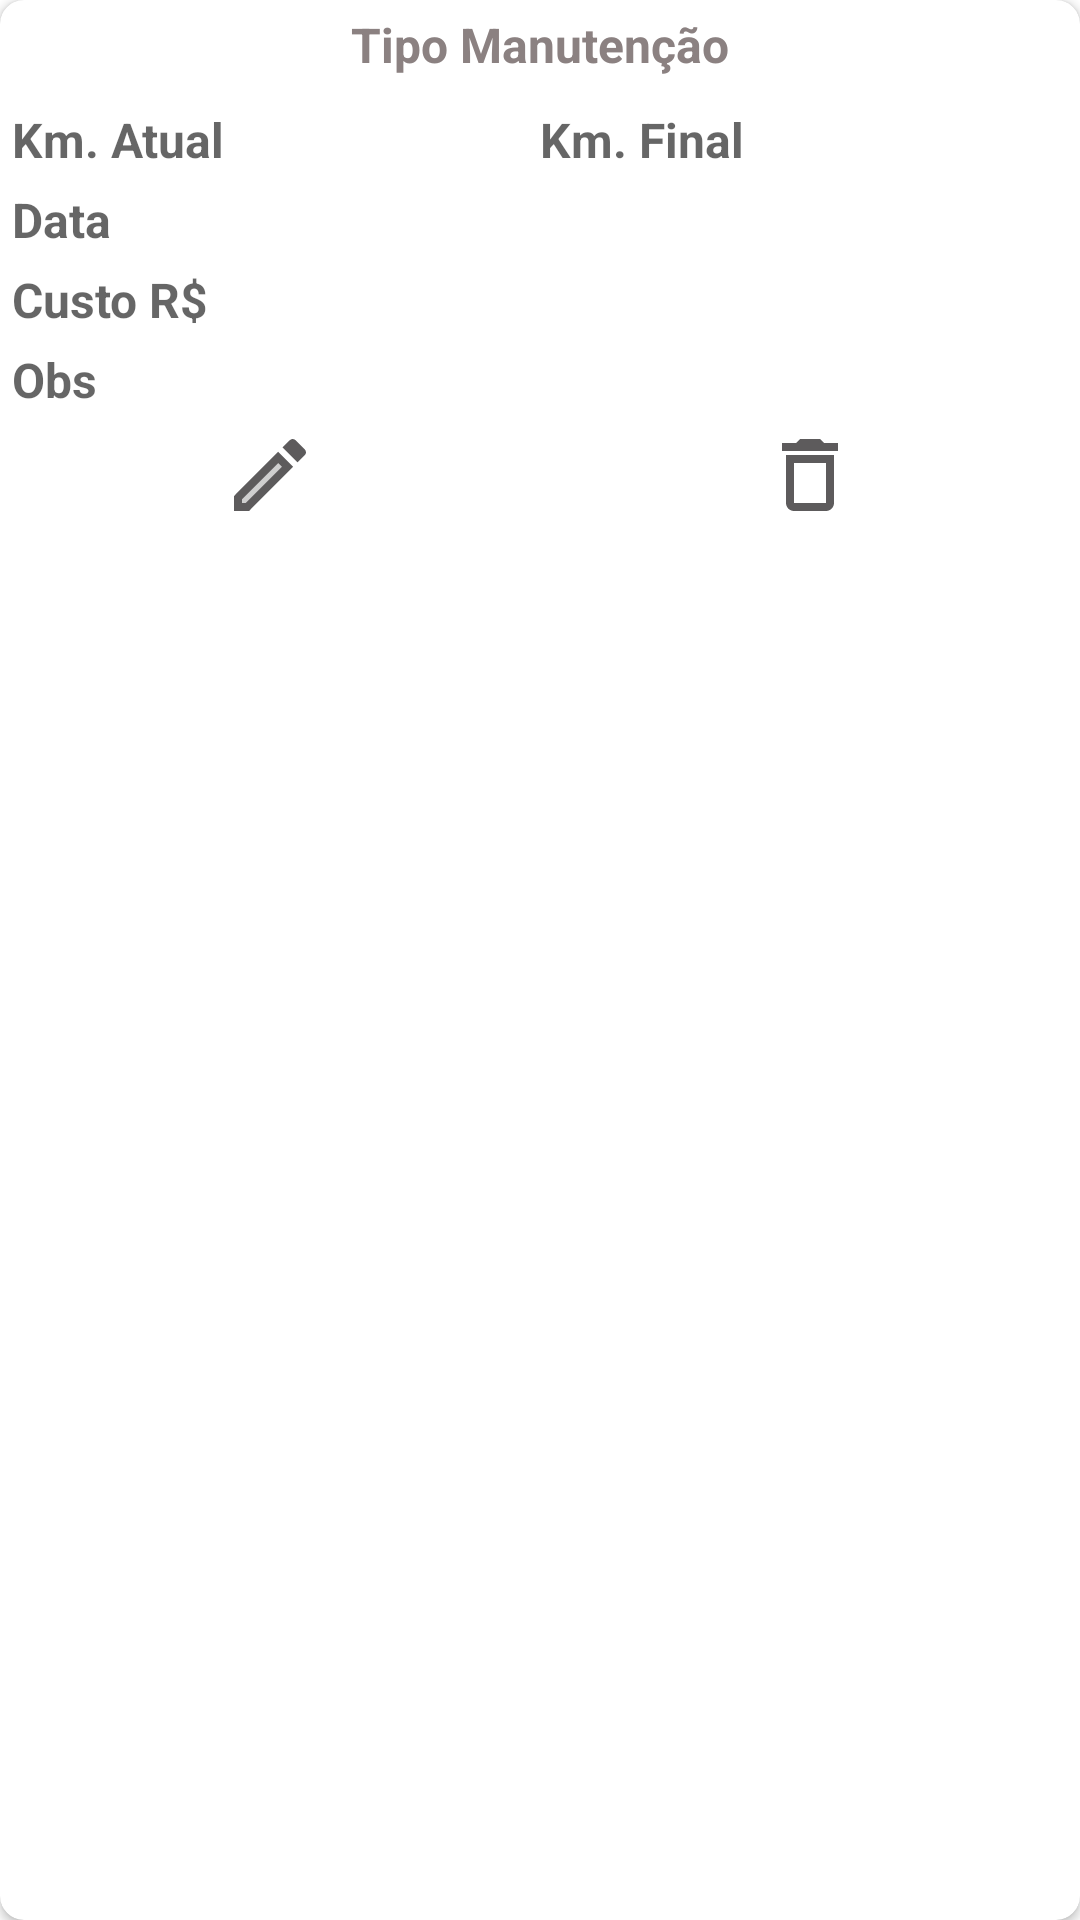

Reconstruct the res/layout file that produces this screen, plus the resources it refers to.
<!-- AndroidManifest.xml: application theme AppTheme -->
<!-- res/layout/tipo_manutencao.xml -->
<?xml version="1.0" encoding="utf-8"?>
<androidx.cardview.widget.CardView xmlns:android="http://schemas.android.com/apk/res/android"
        xmlns:app="http://schemas.android.com/apk/res-auto"
        xmlns:tools="http://schemas.android.com/tools"
        android:id="@+id/cad_manutencao"
        android:layout_width="match_parent"
        android:layout_height="wrap_content"
        android:layout_marginTop="5dp"
        android:layout_marginBottom="2dp"
        android:layout_marginStart="5dp"
        android:layout_marginEnd="5dp"
        android:foreground="?android:attr/selectableItemBackground"
        app:cardCornerRadius="8dp">

    <androidx.constraintlayout.widget.ConstraintLayout
            android:layout_width="match_parent"
            android:layout_height="wrap_content"
            android:visibility="visible"
            android:clickable="false">

        <androidx.appcompat.widget.AppCompatTextView
                android:id="@+id/tipoManutencao"
                android:layout_width="wrap_content"
                android:layout_height="wrap_content"
                android:layout_marginStart="8dp"
                android:layout_marginEnd="8dp"
                android:layout_marginTop="4dp"
                android:text="Tipo Manutenção"
                android:textSize="16sp"
                android:textStyle="bold"
                android:textColor="@color/cordoStatusBar"
                android:textAlignment="center"
                app:layout_constraintTop_toTopOf="parent"
                app:layout_constraintStart_toStartOf="parent"
                app:layout_constraintEnd_toEndOf="parent"/>

        <androidx.constraintlayout.widget.Guideline
                android:id="@+id/gl_tipo_manutencao"
                android:layout_width="wrap_content"
                android:layout_height="wrap_content"
                android:orientation="vertical"
                app:layout_constraintStart_toStartOf="parent"
                app:layout_constraintGuide_percent="0.5"/>

        <androidx.appcompat.widget.AppCompatTextView
                android:id="@+id/hint_km_atual"
                android:layout_width="0dp"
                android:layout_height="wrap_content"
                android:layout_marginTop="10dp"
                android:layout_marginStart="4dp"
                android:hint="Km. Atual"
                android:textSize="16sp"
                android:textStyle="bold"
                app:layout_constraintTop_toBottomOf="@+id/tipoManutencao"
                app:layout_constraintStart_toStartOf="parent" />

        <androidx.appcompat.widget.AppCompatTextView
                android:id="@+id/tv_km_atual"
                android:layout_width="0dp"
                android:layout_height="wrap_content"
                android:layout_marginStart="5dp"
                android:layout_marginEnd="2dp"
                android:textSize="16sp"
                android:maxLines="1"
                app:layout_constraintTop_toTopOf="@+id/hint_km_atual"
                app:layout_constraintStart_toEndOf="@+id/hint_km_atual"
                app:layout_constraintEnd_toStartOf="@+id/gl_tipo_manutencao"
                app:layout_constraintBottom_toBottomOf="@+id/hint_km_atual"
                tools:text="100.000" />

        <androidx.appcompat.widget.AppCompatTextView
                android:id="@+id/hint_km_final"
                android:layout_width="0dp"
                android:layout_height="wrap_content"
                android:layout_marginTop="10dp"
                android:hint="Km. Final"
                android:textSize="16sp"
                android:textStyle="bold"
                app:layout_constraintTop_toBottomOf="@+id/tipoManutencao"
                app:layout_constraintStart_toEndOf="@+id/gl_tipo_manutencao" />

        <androidx.appcompat.widget.AppCompatTextView
                android:id="@+id/tv_km_final"
                android:layout_width="0dp"
                android:layout_height="wrap_content"
                android:layout_marginStart="5dp"
                android:layout_marginEnd="2dp"
                android:textSize="16sp"
                android:maxLines="1"
                app:layout_constraintTop_toTopOf="@+id/hint_km_final"
                app:layout_constraintStart_toEndOf="@+id/hint_km_final"
                app:layout_constraintEnd_toEndOf="parent"
                app:layout_constraintBottom_toBottomOf="@+id/hint_km_final"
                tools:text="100.000" />

        <androidx.appcompat.widget.AppCompatTextView
                android:id="@+id/hint_data"
                android:layout_width="0dp"
                android:layout_height="wrap_content"
                android:layout_marginTop="5dp"
                android:layout_marginStart="4dp"
                android:hint="Data"
                android:textSize="16sp"
                android:textStyle="bold"
                app:layout_constraintTop_toBottomOf="@+id/tv_km_atual"
                app:layout_constraintStart_toStartOf="parent" />

        <androidx.appcompat.widget.AppCompatTextView
                android:id="@+id/tv_data"
                android:layout_width="0dp"
                android:layout_height="wrap_content"
                android:layout_marginStart="5dp"
                android:layout_marginEnd="2dp"
                android:textSize="16sp"
                app:layout_constraintTop_toTopOf="@+id/hint_data"
                app:layout_constraintStart_toEndOf="@+id/hint_data"
                app:layout_constraintEnd_toStartOf="@+id/gl_tipo_manutencao"
                app:layout_constraintBottom_toBottomOf="@+id/hint_data"
                tools:text="09/04/2024" />

        <androidx.appcompat.widget.AppCompatTextView
                android:id="@+id/hint_custo"
                android:layout_width="0dp"
                android:layout_height="wrap_content"
                android:layout_marginTop="5dp"
                android:layout_marginStart="4dp"
                android:hint="Custo R$"
                android:textSize="16sp"
                android:textStyle="bold"
                app:layout_constraintTop_toBottomOf="@+id/hint_data"
                app:layout_constraintStart_toStartOf="parent" />

        <androidx.appcompat.widget.AppCompatTextView
                android:id="@+id/tv_custo"
                android:layout_width="0dp"
                android:layout_height="wrap_content"
                android:layout_marginStart="5dp"
                android:textSize="16sp"
                android:maxLines="1"
                app:layout_constraintTop_toTopOf="@+id/hint_custo"
                app:layout_constraintStart_toEndOf="@+id/hint_custo"
                app:layout_constraintBottom_toBottomOf="@+id/hint_custo"
                app:layout_constraintEnd_toEndOf="parent"
                tools:text="350,00" />

        <androidx.appcompat.widget.AppCompatTextView
                android:id="@+id/hint_obs"
                android:layout_width="0dp"
                android:layout_height="wrap_content"
                android:layout_marginTop="5dp"
                android:layout_marginStart="4dp"
                android:hint="Obs"
                android:textSize="16sp"
                android:textStyle="bold"
                app:layout_constraintTop_toBottomOf="@+id/hint_custo"
                app:layout_constraintStart_toStartOf="parent" />

        <androidx.appcompat.widget.AppCompatTextView
                android:id="@+id/tv_obs"
                android:layout_width="0dp"
                android:layout_height="wrap_content"
                android:layout_marginTop="5dp"
                android:layout_marginStart="5dp"
                android:textSize="16sp"
                android:maxLength="80"
                app:layout_constraintTop_toBottomOf="@+id/tv_custo"
                app:layout_constraintStart_toEndOf="@+id/hint_obs"
                app:layout_constraintEnd_toEndOf="parent"
                tools:text="motor bom" />

        <androidx.appcompat.widget.AppCompatImageView
                android:id="@+id/iv_editar"
                android:layout_width="wrap_content"
                android:layout_height="wrap_content"
                android:layout_marginTop="5dp"
                android:layout_marginBottom="5dp"
                app:srcCompat="@drawable/ic_editat_manutencao_24"
                android:clickable="true"
                android:focusable="true"
                app:layout_constraintTop_toBottomOf="@+id/tv_obs"
                app:layout_constraintStart_toStartOf="parent"
                app:layout_constraintEnd_toStartOf="@+id/gl_tipo_manutencao"
                app:layout_constraintBottom_toBottomOf="parent" />

        <androidx.appcompat.widget.AppCompatImageView
                android:id="@+id/iv_deletar"
                android:layout_width="wrap_content"
                android:layout_height="wrap_content"
                android:layout_marginTop="5dp"
                android:layout_marginBottom="5dp"
                app:srcCompat="@drawable/outline_delete_24"
                android:clickable="true"
                android:focusable="true"
                app:layout_constraintTop_toBottomOf="@+id/tv_obs"
                app:layout_constraintStart_toEndOf="@+id/gl_tipo_manutencao"
                app:layout_constraintEnd_toEndOf="parent"
                app:layout_constraintBottom_toBottomOf="parent" />

    </androidx.constraintlayout.widget.ConstraintLayout>

</androidx.cardview.widget.CardView>
<!-- resources referenced by this layout -->
<resources>
  <color name="cordoStatusBar">#8B8181</color>
  <!-- drawable ic_editat_manutencao_24 (drawable) -->
  <vector android:height="32dp" android:tint="#5D5B5C"
      android:viewportHeight="24" android:viewportWidth="24"
      android:width="32dp" xmlns:android="http://schemas.android.com/apk/res/android">
      <path android:fillAlpha="0.3"
          android:fillColor="@color/cordoStatusBar"
          android:pathData="M5,18.08V19h0.92l9.06,-9.06 -0.92,-0.92z"
              android:strokeAlpha="0.3"/>
      <path android:fillColor="@color/cordoStatusBar" android:pathData="M20.71,7.04c0.39,-0.39 0.39,-1.02 0,-1.41l-2.34,-2.34c-0.2,-0.2 -0.45,-0.29 -0.71,-0.29s-0.51,0.1 -0.7,0.29l-1.83,1.83 3.75,3.75 1.83,-1.83zM3,17.25V21h3.75L17.81,9.94l-3.75,-3.75L3,17.25zM5.92,19H5v-0.92l9.06,-9.06 0.92,0.92L5.92,19z"/>
  </vector>
  <!-- drawable outline_delete_24 (drawable) -->
  <vector android:height="32dp" android:tint="#5D5B5C"
      android:viewportHeight="24" android:viewportWidth="24"
      android:width="32dp" xmlns:android="http://schemas.android.com/apk/res/android">
      <path android:fillColor="@color/cordoStatusBar"
              android:strokeAlpha="0.3"
              android:pathData="M16,9v10H8V9h8m-1.5,-6h-5l-1,1H5v2h14V4h-3.5l-1,-1zM18,7H6v12c0,1.1 0.9,2 2,2h8c1.1,0 2,-0.9 2,-2V7z"/>
  </vector>
  <style name="AppTheme" parent="Theme.MaterialComponents.Light.DarkActionBar">
          
          <item name="colorPrimary">@color/cordoStatusBar</item>
          <item name="colorPrimaryDark">@color/cordeFundo</item>
          <item name="colorAccent">@color/cordoStatusBar</item>
          <item name="floatingActionButtonStyle">@color/cordoStatusBar</item>
          <item name="windowActionModeOverlay">true</item>
  
      </style>
  <color name="cordeFundo">#DEE0D9</color>
</resources>
